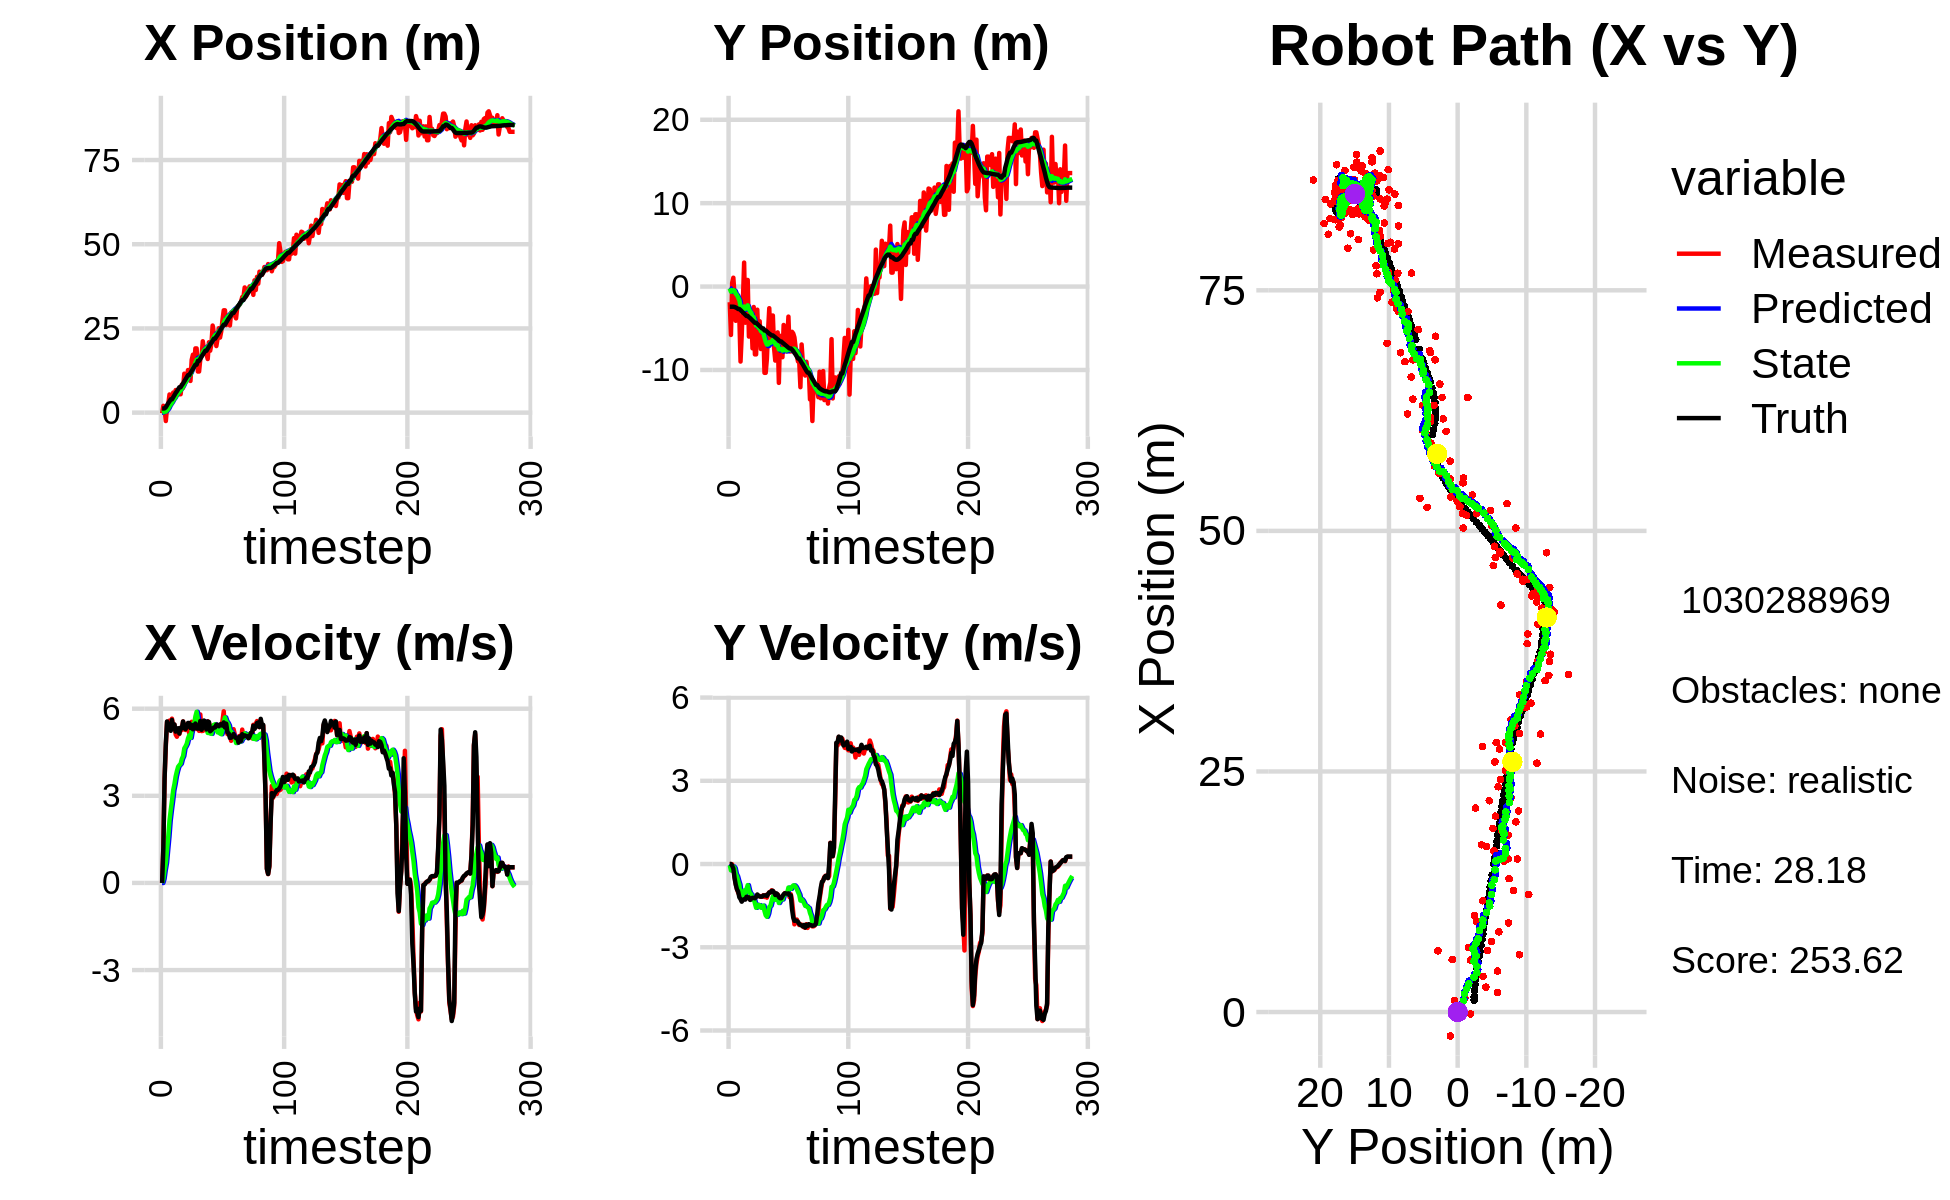

The table this chart was drawn from, first rows:
-1.873317958969721586e-01, -1.878676890386361764e+00, 0.000000000000000000e+00, -0.000000000000000000e+00, 0.000000000000000000e+00, 0.000000000000000000e+00, 0.000000000000000000e+00, 0.000000000000000000e+00, -1.337775391446191682e-02, -1.139108397545726403e-01, 0.000000000000000000e+00, 0.000000000000000000e+00, 1.215673685014914573e+00, -2.412210940254726932e+00, 0.000000000000000000e+00, 0.000000000000000000e+00, 0.000000000000000000e+00, 1.142317632911726832e-04
-1.873317958969721586e-01, -1.878676890386361764e+00, 0.000000000000000000e+00, -0.000000000000000000e+00, -1.337775391446191682e-02, -1.139108397545726403e-01, 0.000000000000000000e+00, 0.000000000000000000e+00, -2.593067691177937395e-02, -2.268741260631281509e-01, -2.069781598979598698e-03, -4.208228870628415857e-02, 1.215673685014914573e+00, -2.412210940254726932e+00, 0.000000000000000000e+00, 0.000000000000000000e+00, 0.000000000000000000e+00, 1.142317632911726832e-04
2.031299889224031485e+00, -5.797324180023096574e+00, 1.242999912375151617e+00, 5.419428617234389256e-04, -2.613765507167733343e-02, -2.310823549337565619e-01, -2.069781598979598698e-03, -4.208228870628415857e-02, 1.562096279339669769e-01, -6.170012432906351041e-01, 1.363336175324212363e-01, -2.298344539567702682e-01, 1.215673685014914573e+00, -2.412210940254726932e+00, 1.199999999999999956e+00, 0.000000000000000000e+00, 1.200000047683715820e+00, -4.359958693385124207e-04
1.190791301860729900e+00, 4.453556034262362018e-01, 3.590987278181712927e+00, -9.588705719277629963e-03, 1.698429896872090950e-01, -6.399846886863120865e-01, 1.363336175324212363e-01, -2.298344539567702682e-01, 3.566689311179782607e-01, -5.486208959630251014e-01, 4.438342506442005120e-01, -1.634838013652842870e-01, 1.276838540985023140e+00, -2.412263204639529590e+00, 3.600000000000000089e+00, -5.899999999999999689e-02, 3.599999904632568359e+00, 2.670207992196083069e-03
-2.491253137525269334e+00, 1.061533068591007600e+00, 4.696225936169058812e+00, -1.290950283252871589e-01, 4.010523561823983174e-01, -5.649692760995534968e-01, 4.438342506442005120e-01, -1.634838013652842870e-01, 3.161031132734381521e-01, -4.340907986004006736e-01, 6.880485001146237067e-01, -8.817477396950738899e-02, 1.608549356385139184e+00, -2.416463042441999942e+00, 4.796999999999999709e+00, -1.640000000000000069e-01, 4.800000190734863281e+00, 2.748217992484569550e-02
1.473256349339757909e+00, -1.039890588582825570e+00, 5.543623042891232089e+00, -4.517580207220511790e-01, 3.849079632849005117e-01, -4.429082759973513861e-01, 6.880485001146237067e-01, -8.817477396950738899e-02, 6.870244951301993641e-01, -5.105465838065971207e-01, 1.152385497431298367e+00, -1.449287377109678698e-01, 2.199457406841358154e+00, -2.445300639146360311e+00, 5.559000000000000163e+00, -5.060000000000000053e-01, 5.581999778747558594e+00, 8.131179958581924438e-02
2.585256740621950655e+00, -4.105545559160638014e+00, 5.384443853852407535e+00, -7.172099590159390914e-01, 8.022630448733292230e-01, -5.250394575776938799e-01, 1.152385497431298367e+00, -1.449287377109678698e-01, 1.159501119269918057e+00, -8.607426683706529413e-01, 1.603852964398645886e+00, -3.574084788989669859e-01, 2.833723306757049532e+00, -2.511284985919449486e+00, 5.341000000000000192e+00, -7.439999999999999947e-01, 5.393000125885009766e+00, 1.324208974838256836e-01
5.396806478214657865e+00, -1.881765247220460680e+00, 5.588802977799127270e+00, -8.949187382375622946e-01, 1.319886415709782712e+00, -8.964835162605496732e-01, 1.603852964398645886e+00, -3.574084788989669859e-01, 1.893682596871002488e+00, -1.009977563330284545e+00, 2.151828667408320683e+00, -4.414108793855419099e-01, 3.344434976667663761e+00, -2.585028470987328131e+00, 5.328999999999999737e+00, -9.130000000000000338e-01, 5.407000064849853516e+00, 1.587791740894317627e-01
3.710787668989188326e+00, -3.677105263250648459e+00, 5.325928154642160628e+00, -1.032044747607028246e+00, 2.108865463611834468e+00, -1.054118651268838747e+00, 2.151828667408320683e+00, -4.414108793855419099e-01, 2.419189585465888470e+00, -1.317738699741540565e+00, 2.508576262712747695e+00, -6.057609911879707765e-01, 3.952780008692650782e+00, -2.691079274355703266e+00, 5.238000000000000433e+00, -9.889999999999999902e-01, 5.330999851226806641e+00, 1.914052367210388184e-01
3.710787668989188326e+00, -3.677105263250648459e+00, 5.655792046659117389e+00, -1.095964929647896380e+00, 2.670047211737163195e+00, -1.378314798860337698e+00, 2.508576262712747695e+00, -6.057609911879707765e-01, 2.929539292438893661e+00, -1.610233249163151026e+00, 2.833972006052351222e+00, -7.461430960065746909e-01, 3.952780008692650782e+00, -2.691079274355703266e+00, 5.613000000000000433e+00, -1.199000000000000066e+00, 5.739999771118164062e+00, 1.914052367210388184e-01
5.959082603268957001e+00, -8.989132151870368403e+00, 5.361694733672718094e+00, -1.165932441146901866e+00, 3.212936493044128650e+00, -1.684847558763808539e+00, 2.833972006052351222e+00, -7.461430960065746909e-01, 3.608973046185084854e+00, -2.370882742586007286e+00, 3.194021307603878146e+00, -1.120253474227485890e+00, 4.575773477362353958e+00, -2.818149791270520677e+00, 5.315000000000000391e+00, -1.264000000000000012e+00, 5.464000225067138672e+00, 2.141224145889282227e-01
4.255204499137662744e+00, -5.805797801405480740e+00, 5.450993901287108478e+00, -1.317697713163860085e+00, 3.928375176945472447e+00, -2.482908090008755675e+00, 3.194021307603878146e+00, -1.120253474227485890e+00, 4.076188690061145259e+00, -2.797018402282128502e+00, 3.403759606901286539e+00, -1.289314811634003632e+00, 5.203668832908478592e+00, -2.961107239621197262e+00, 5.456999999999999851e+00, -1.356999999999999984e+00, 5.623000144958496094e+00, 2.371851354837417603e-01
6.705322563493185228e+00, -1.627035544493758534e+00, 5.109245169296389832e+00, -1.279415839197967086e+00, 4.416564650751274357e+00, -2.925949883445528865e+00, 3.403759606901286539e+00, -1.289314811634003632e+00, 4.728963411195463706e+00, -2.805928253585288523e+00, 3.668860548021778190e+00, -1.227445751879735258e+00, 5.828027963624546892e+00, -3.116110251178997981e+00, 5.211000000000000298e+00, -1.290999999999999925e+00, 5.368999958038330078e+00, 2.453663051128387451e-01
6.360170636540213529e+00, 2.875540092085759891e+00, 5.033850696081429099e+00, -1.204709256934075157e+00, 5.095849465997641659e+00, -2.928672828773262182e+00, 3.668860548021778190e+00, -1.227445751879735258e+00, 5.290572898039881622e+00, -2.391896948863094785e+00, 3.850835240855824182e+00, -9.541916303333615179e-01, 6.326383828994124769e+00, -3.239245579154209853e+00, 5.291000000000000369e+00, -1.266999999999999904e+00, 5.440000057220458984e+00, 2.349034398794174194e-01
6.403165399734954022e+00, -4.333320782451047570e+00, 5.191311671374521985e+00, -1.251353171686299337e+00, 5.675656422125464395e+00, -2.487316111896431092e+00, 3.850835240855824182e+00, -9.541916303333615179e-01, 5.816422986540524143e+00, -2.671883102670498999e+00, 4.002143626979154156e+00, -1.055307658911166069e+00, 6.934677362507414955e+00, -3.384282932364983232e+00, 5.326999999999999957e+00, -1.280999999999999917e+00, 5.479000091552734375e+00, 2.365352809429168701e-01
5.455342292909397983e+00, 7.882736467119356716e-01, 5.126650171158488867e+00, -1.176885903729670169e+00, 6.216637349238439469e+00, -2.777413868561615651e+00, 4.002143626979154156e+00, -1.055307658911166069e+00, 6.199393924096320951e+00, -2.452947851555157044e+00, 4.056628093723435136e+00, -8.965431519093565171e-01, 7.539184808654432857e+00, -3.527179882448352011e+00, 5.144999999999999574e+00, -1.181000000000000050e+00, 5.277999877929687500e+00, 2.256526947021484375e-01
5.455342292909397983e+00, 7.882736467119356716e-01, 5.340098010434365605e+00, -1.225885493098681112e+00, 6.605056733468664731e+00, -2.542602166746092518e+00, 4.056628093723435136e+00, -8.965431519093565171e-01, 6.557528065743248646e+00, -2.249135133250951046e+00, 4.103830755356687732e+00, -7.596992351110107844e-01, 7.539184808654432857e+00, -3.527179882448352011e+00, 5.341999999999999638e+00, -1.217999999999999972e+00, 5.479000091552734375e+00, 2.256526947021484375e-01
8.337881997327311723e+00, -5.998379394777812124e+00, 5.260415957181462154e+00, -1.193004833842681967e+00, 6.967911141278917420e+00, -2.325105056762052147e+00, 4.103830755356687732e+00, -7.596992351110107844e-01, 7.162802109870353817e+00, -2.685209382816481138e+00, 4.272858964533708281e+00, -9.486567566734496193e-01, 8.140884637580803940e+00, -3.664529011240676759e+00, 5.317999999999999616e+00, -1.201000000000000068e+00, 5.452000141143798828e+00, 2.230166494846343994e-01
7.326208233584481810e+00, -4.915206359175609663e+00, 5.561010304225082912e+00, -1.264663662595837623e+00, 7.590088006323724379e+00, -2.780075058483826300e+00, 4.272858964533708281e+00, -9.486567566734496193e-01, 7.630205420871865485e+00, -2.992232871863116372e+00, 4.366816569684018212e+00, -1.060961000646782448e+00, 8.650734185922772213e+00, -3.779884860138591485e+00, 5.559999999999999609e+00, -1.292999999999999927e+00, 5.709000110626220703e+00, 2.236129939556121826e-01
1.156736969920494396e+01, -3.653047249647876082e+00, 5.378001929026064332e+00, -1.257227759353467089e+00, 8.066887077840267040e+00, -3.098328971927794662e+00, 4.366816569684018212e+00, -1.060961000646782448e+00, 8.465048294433968223e+00, -3.158550129725637312e+00, 4.635539841108331061e+00, -1.095422857254454874e+00, 9.280718088016739031e+00, -3.925268456972776487e+00, 5.344000000000000306e+00, -1.250000000000000000e+00, 5.487999916076660156e+00, 2.296481728553771973e-01
9.263243377292504022e+00, -7.404497310783941799e+00, 5.266303912035860790e+00, -1.216581429294437022e+00, 8.928602278544801152e+00, -3.268092415451082644e+00, 4.635539841108331061e+00, -1.095422857254454874e+00, 8.994095961478311807e+00, -3.656817265463247146e+00, 4.705874974088898988e+00, -1.287844591596154054e+00, 9.898844003727765184e+00, -4.069423124521141411e+00, 5.293000000000000149e+00, -1.217000000000000082e+00, 5.431000232696533203e+00, 2.270296961069107056e-01
1.002032682339990366e+01, -2.450470135340620192e+00, 5.416899848816512986e+00, -1.226422001668493023e+00, 9.464683458887201084e+00, -3.785601724622862374e+00, 4.705874974088898988e+00, -1.287844591596154054e+00, 9.556154243779694468e+00, -3.659167738969231198e+00, 4.794515298636857104e+00, -1.224889569255004584e+00, 1.050839066532742372e+01, -4.208876417264451497e+00, 5.384999999999999787e+00, -1.219999999999999973e+00, 5.521999835968017578e+00, 2.226528823375701904e-01
1.264397835714443552e+01, -8.132213876741818837e+00, 5.311649507020150374e+00, -1.202204888887226986e+00, 1.003560577364338080e+01, -3.781656695894731524e+00, 4.794515298636857104e+00, -1.224889569255004584e+00, 1.032022032863232219e+01, -4.183662694892852585e+00, 4.974864531029335346e+00, -1.419079580336015001e+00, 1.113178849206843246e+01, -4.350355432737671890e+00, 5.508000000000000007e+00, -1.233999999999999986e+00, 5.644000053405761719e+00, 2.225834429264068604e-01
1.264397835714443552e+01, -8.132213876741818837e+00, 5.150720026654074246e+00, -1.165781136189222966e+00, 1.081770678173525546e+01, -4.325570652926454152e+00, 4.974864531029335346e+00, -1.419079580336015001e+00, 1.100743292842125598e+01, -4.666942872521386398e+00, 5.085566798397533006e+00, -1.577787676178552312e+00, 1.113178849206843246e+01, -4.350355432737671890e+00, 5.506999999999999673e+00, -1.189999999999999947e+00, 5.633999824523925781e+00, 2.225834429264068604e-01
9.414804458950470689e+00, -2.773404285687382842e+00, 5.301954890625318662e+00, -1.120195050059658470e+00, 1.151598960826100893e+01, -4.824721640139241430e+00, 5.085566798397533006e+00, -1.577787676178552312e+00, 1.131917716884527181e+01, -4.614638468920279735e+00, 4.993182693175046261e+00, -1.464966729978087967e+00, 1.176508927339208377e+01, -4.489652917079770766e+00, 5.336000000000000298e+00, -1.096999999999999975e+00, 5.447999954223632812e+00, 2.082174569368362427e-01
1.568321275684492733e+01, -6.785401866616289190e+00, 5.548720221555752730e+00, -1.151777247379427438e+00, 1.181849543816277581e+01, -4.761135141918088287e+00, 4.993182693175046261e+00, -1.464966729978087967e+00, 1.222941358949760904e+01, -4.934785210517333987e+00, 5.242732058054999200e+00, -1.540870983071715550e+00, 1.238483262060002943e+01, -4.618158386330466492e+00, 5.440000000000000391e+00, -1.143000000000000016e+00, 5.558000087738037109e+00, 2.046687752008438110e-01
1.720785164848008009e+01, -4.160473810056532606e+00, 5.224370713144760536e+00, -1.152583893347374433e+00, 1.275368679530310878e+01, -5.088872308824505808e+00, 5.242732058054999200e+00, -1.540870983071715550e+00, 1.319350339838152486e+01, -4.985923706651170129e+00, 5.475327607929550311e+00, -1.481657926678970671e+00, 1.300735497500711446e+01, -4.750996396964456636e+00, 5.291000000000000369e+00, -1.171000000000000041e+00, 5.419000148773193359e+00, 2.171385437250137329e-01
1.385593038784402076e+01, -7.488816783784153053e+00, 5.439861531835341601e+00, -1.182960074382375604e+00, 1.374103615917447918e+01, -5.134089499319067329e+00, 5.475327607929550311e+00, -1.481657926678970671e+00, 1.375058676630214194e+01, -5.338941727114826286e+00, 5.478405038251472625e+00, -1.572785452913239901e+00, 1.361696648588374714e+01, -4.885504291507904107e+00, 5.405999999999999694e+00, -1.171999999999999931e+00, 5.532000064849853516e+00, 2.141276448965072632e-01
1.907429671294589824e+01, -5.138931327509403957e+00, 5.531436548502779438e+00, -1.175685792556894205e+00, 1.429842727012728965e+01, -5.496220272406150187e+00, 5.478405038251472625e+00, -1.572785452913239901e+00, 1.477374728339113297e+01, -5.445811285017707171e+00, 5.733859623954523421e+00, -1.538716407051974988e+00, 1.424144768749641798e+01, -5.019936845314716400e+00, 5.488999999999999879e+00, -1.173000000000000043e+00, 5.612999916076660156e+00, 2.094295918941497803e-01
1.907429671294589824e+01, -5.138931327509403957e+00, 5.300593168374418518e+00, -1.126620910415891297e+00, 1.534713324578658522e+01, -5.599682925722905047e+00, 5.733859623954523421e+00, -1.538716407051974988e+00, 1.569374321922211024e+01, -5.539071500268924808e+00, 5.893581369410631154e+00, -1.499398898727071439e+00, 1.424144768749641798e+01, -5.019936845314716400e+00, 5.323000000000000398e+00, -1.133000000000000007e+00, 5.441999912261962891e+00, 2.094295918941497803e-01
1.220974326125541864e+01, -1.034231095114728305e+01, 5.565818721826572002e+00, -1.187073199970957171e+00, 1.628310135616317211e+01, -5.689011390141631708e+00, 5.893581369410631154e+00, -1.499398898727071439e+00, 1.586320923751928902e+01, -6.105871652577847364e+00, 5.652116107043669402e+00, -1.691820504679139026e+00, 1.537129044558254698e+01, -5.260560081440598168e+00, 5.314000000000000057e+00, -1.133000000000000007e+00, 5.433000087738037109e+00, 2.101307809352874756e-01
1.220974326125541864e+01, -1.034231095114728305e+01, 5.235253665576093951e+00, -1.116570558987878936e+00, 1.642842084822365578e+01, -6.275053703045760933e+00, 5.652116107043669402e+00, -1.691820504679139026e+00, 1.598957948375163696e+01, -6.626220665589793057e+00, 5.395574376219149926e+00, -1.846138152510231834e+00, 1.537129044558254698e+01, -5.260560081440598168e+00, 5.315000000000000391e+00, -1.127999999999999892e+00, 5.433000087738037109e+00, 2.101307809352874756e-01
1.589948534229659316e+01, -8.692891404900677799e+00, 5.800653757439226510e+00, -1.212391598400347492e+00, 1.652913692137355284e+01, -6.810834480840815885e+00, 5.395574376219149926e+00, -1.846138152510231834e+00, 1.648759828394257809e+01, -6.957323861834987078e+00, 5.396306284950642684e+00, -1.900760083631860553e+00, 1.598484253857223436e+01, -5.390512750975924305e+00, 5.575999999999999623e+00, -1.151999999999999913e+00, 5.693999767303466797e+00, 2.060433179140090942e-01
1.674490810151069553e+01, -5.279497296900393266e+00, 5.229923855732137916e+00, -1.078655687827481779e+00, 1.702722891243764280e+01, -7.147399870198173133e+00, 5.396306284950642684e+00, -1.900760083631860553e+00, 1.699076040148347388e+01, -6.938874662411127936e+00, 5.367574061790556961e+00, -1.780423450686889897e+00, 1.662232613531119796e+01, -5.522375391390783150e+00, 5.272000000000000242e+00, -1.078999999999999959e+00, 5.381000041961669922e+00, 2.033949345350265503e-01
2.119167113326663099e+01, -2.594142959656295933e+00, 5.234583593332909679e+00, -1.019816433194171257e+00, 1.752751780766253020e+01, -7.116917007479816704e+00, 5.367574061790556961e+00, -1.780423450686889897e+00, 1.788329302162411594e+01, -6.665565951576087222e+00, 5.549052830649324086e+00, -1.545174926994082432e+00, 1.722929596914152128e+01, -5.645556733608962041e+00, 5.378000000000000114e+00, -1.022999999999999909e+00, 5.474999904632568359e+00, 1.924125999212265015e-01
1.878789591803989723e+01, -6.418374822545911407e+00, 5.557026154455785516e+00, -1.020765103413282748e+00, 1.843819830468904897e+01, -6.820083444275495843e+00, 5.549052830649324086e+00, -1.545174926994082432e+00, 1.847321217750030797e+01, -6.760136446350244022e+00, 5.568098356714458852e+00, -1.503478264443114387e+00, 1.774812150043220171e+01, -5.744204805580074513e+00, 5.591999999999999638e+00, -1.024999999999999911e+00, 5.684999942779541016e+00, 1.816639453172683716e-01
1.738220012154735628e+01, -3.472417161965182242e+00, 5.257599267627748318e+00, -9.458403790030385228e-01, 1.903002201317175235e+01, -6.910484272794555238e+00, 5.568098356714458852e+00, -1.503478264443114387e+00, 1.885103848804777016e+01, -6.568320111214995372e+00, 5.455562525706103116e+00, -1.325656439543894116e+00, 1.838298821474107569e+01, -5.859063671150170904e+00, 5.378999999999999559e+00, -9.679999999999999716e-01, 5.465000152587890625e+00, 1.779957562685012817e-01
1.738220012154735628e+01, -3.472417161965182242e+00, 5.403260714092803951e+00, -9.720448253135315353e-01, 1.939659474061837940e+01, -6.700885755169384339e+00, 5.455562525706103116e+00, -1.325656439543894116e+00, 1.919457444007636582e+01, -6.386984945977411066e+00, 5.345320916000643408e+00, -1.166438564007745704e+00, 1.838298821474107569e+01, -5.859063671150170904e+00, 5.283999999999999808e+00, -9.659999999999999698e-01, 5.372000217437744141e+00, 1.779957562685012817e-01
1.592804288857969652e+01, -7.379260704182566855e+00, 5.564250268324184567e+00, -1.025710907185846343e+00, 1.972910653167642892e+01, -6.503628802378186080e+00, 5.345320916000643408e+00, -1.166438564007745704e+00, 1.936418899671240723e+01, -6.578482435992395239e+00, 5.163823493539934084e+00, -1.198846784582209946e+00, 1.899487900774441584e+01, -5.970543906735803041e+00, 5.559999999999999609e+00, -1.028999999999999915e+00, 5.653999805450439453e+00, 1.822930127382278442e-01
2.090374767790483546e+01, -8.876233147028317561e+00, 5.512639227563393085e+00, -1.061980692216693889e+00, 1.988057134606640020e+01, -6.698367114450616278e+00, 5.163823493539934084e+00, -1.198846784582209946e+00, 1.999970618212788409e+01, -6.893798696632178924e+00, 5.246728392232141935e+00, -1.289147238701914278e+00, 1.961751580223753066e+01, -6.086263463421562214e+00, 5.541000000000000369e+00, -1.114999999999999991e+00, 5.651999950408935547e+00, 1.903132498264312744e-01
1.839337182052294040e+01, -7.324238941847831086e+00, 5.383150130176146853e+00, -1.088007264360710602e+00, 2.052437902135109837e+01, -7.022713420502370241e+00, 5.246728392232141935e+00, -1.289147238701914278e+00, 2.032049518403657018e+01, -7.041857802080031092e+00, 5.146117315295106742e+00, -1.293357777187829072e+00, 2.025500130667913723e+01, -6.213139578926865525e+00, 5.222999999999999865e+00, -1.056999999999999940e+00, 5.328999996185302734e+00, 1.994269341230392456e-01
2.035430574457344477e+01, -5.499321327848256225e+00, 5.290984358321126457e+00, -1.094482617911035849e+00, 2.083510691556607952e+01, -7.171193579798814000e+00, 5.146117315295106742e+00, -1.293357777187829072e+00, 2.079495572428218964e+01, -7.007972733151438760e+00, 5.132944233297630277e+00, -1.210214104275708191e+00, 2.075408387195547988e+01, -6.314835832130923698e+00, 5.259999999999999787e+00, -1.102000000000000091e+00, 5.374000072479248047e+00, 2.039810419082641602e-01
2.585652375210519338e+01, -1.154889015938034014e+01, 5.235156933403672497e+00, -1.164001710683332691e+00, 2.130825014761195391e+01, -7.128994143579009624e+00, 5.132944233297630277e+00, -1.210214104275708191e+00, 2.176357478774838228e+01, -7.535654061621575472e+00, 5.380531087286040126e+00, -1.403985861797259593e+00, 2.135843682256740550e+01, -6.443749950665520920e+00, 5.307999999999999829e+00, -1.191000000000000059e+00, 5.440000057220458984e+00, 2.187842577695846558e-01
2.341004812747179287e+01, -5.914441214074225961e+00, 5.434609385828072625e+00, -1.252178660490336437e+00, 2.230162789647698673e+01, -7.676052647801301809e+00, 5.380531087286040126e+00, -1.403985861797259593e+00, 2.241408662992242640e+01, -7.506583027193080682e+00, 5.443304103151720419e+00, -1.319012397773537959e+00, 2.196950364096021246e+01, -6.582499072408252161e+00, 5.352999999999999758e+00, -1.231000000000000094e+00, 5.493000030517578125e+00, 2.264560610055923462e-01
2.341004812747179287e+01, -5.914441214074225961e+00, 5.388809446522975222e+00, -1.241625978121085216e+00, 2.295841704023759888e+01, -7.638484266970434255e+00, 5.443304103151720419e+00, -1.319012397773537959e+00, 2.300031514696075874e+01, -7.475721066323871788e+00, 5.462490639932620518e+00, -1.239091522425670444e+00, 2.196950364096021246e+01, -6.582499072408252161e+00, 5.352999999999999758e+00, -1.231999999999999984e+00, 5.388999938964843750e+00, 2.264560610055923462e-01
1.977086281756410457e+01, -8.470317409891089611e+00, 5.468720221203986931e+00, -1.214703993599467458e+00, 2.354656421095402052e+01, -7.599630218566439055e+00, 5.462490639932620518e+00, -1.239091522425670444e+00, 2.317325108133318778e+01, -7.679073702383588440e+00, 5.264564755154593101e+00, -1.276565380767852087e+00, 2.257852959669989090e+01, -6.721308753237477340e+00, 5.445999999999999730e+00, -1.159000000000000030e+00, 5.567999839782714844e+00, 2.185701131820678711e-01
2.195617032091318066e+01, -4.605834290663841202e+00, 5.411930641191297298e+00, -1.131744486889931123e+00, 2.369970755684864727e+01, -7.806730240460373338e+00, 5.264564755154593101e+00, -1.276565380767852087e+00, 2.353472775894621449e+01, -7.504494883480544942e+00, 5.185232561000577611e+00, -1.128134476128194397e+00, 2.308909058569239647e+01, -6.832483813678254414e+00, 5.437000000000000277e+00, -1.090000000000000080e+00, 5.546000003814697266e+00, 2.061494886875152588e-01
2.506806814705881337e+01, -6.955405131879722092e+00, 5.386059563339504308e+00, -1.047631258874801574e+00, 2.405325101504627128e+01, -7.617308331093364693e+00, 5.185232561000577611e+00, -1.128134476128194397e+00, 2.416397102293176857e+01, -7.552615489713570440e+00, 5.255340310640481682e+00, -1.095141080213414719e+00, 2.371476483379445455e+01, -6.957866714655959406e+00, 5.397000000000000242e+00, -1.054000000000000048e+00, 5.499000072479248047e+00, 1.921091824769973755e-01
2.228736448313897611e+01, -7.773006484761841861e+00, 5.407256535326686375e+00, -1.048637032797245849e+00, 2.468950505399581630e+01, -7.662129597734911535e+00, 5.255340310640481682e+00, -1.095141080213414719e+00, 2.445958507453817177e+01, -7.670362079093584917e+00, 5.141772738647508945e+00, -1.097938611028677069e+00, 2.433557057350990149e+01, -7.079010055138870605e+00, 5.458999999999999631e+00, -1.060999999999999943e+00, 5.560999870300292969e+00, 1.915536522865295410e-01
2.415863722563668503e+01, -6.250992760658240499e+00, 5.404722535131260663e+00, -1.056419889117826694e+00, 2.497376234840292142e+01, -7.780155940196452846e+00, 5.141772738647508945e+00, -1.097938611028677069e+00, 2.490658165757685794e+01, -7.636971830711511089e+00, 5.120888660495436895e+00, -1.028288704308718327e+00, 2.496309876409150874e+01, -7.201152370155036841e+00, 5.467999999999999972e+00, -1.068000000000000060e+00, 5.572000026702880859e+00, 1.930286735296249390e-01
2.759048175790061919e+01, -3.604462192647419183e+00, 5.585873945496359738e+00, -1.094017946020594767e+00, 2.541867052362640322e+01, -7.739800701142383055e+00, 5.120888660495436895e+00, -1.028288704308718327e+00, 2.565742702382147300e+01, -7.360314360607778994e+00, 5.273865360399570434e+00, -8.480324364455951169e-01, 2.558953690520712598e+01, -7.323439166969622605e+00, 5.416999999999999815e+00, -1.058000000000000052e+00, 5.519999980926513672e+00, 1.934062391519546509e-01
3.038326811823207052e+01, -7.780344234094393130e+00, 5.909859854492764519e+00, -1.197689037498252951e+00, 2.618481355986142844e+01, -7.445117604252338595e+00, 5.273865360399570434e+00, -8.480324364455951169e-01, 2.663288866948742495e+01, -7.491290587803533185e+00, 5.547640172683618864e+00, -8.787947128817115150e-01, 2.611261868506367989e+01, -7.426939055824393954e+00, 5.527000000000000135e+00, -1.120000000000000107e+00, 5.639999866485595703e+00, 1.999514251947402954e-01
3.038326811823207052e+01, -7.780344234094393130e+00, 5.366897254599033218e+00, -1.087652527382043655e+00, 2.718765268675578639e+01, -7.579170059091704381e+00, 5.547640172683618864e+00, -8.787947128817115150e-01, 2.749461466445076141e+01, -7.606836653501397372e+00, 5.700504583878718279e+00, -8.972111699863539735e-01, 2.611261868506367989e+01, -7.426939055824393954e+00, 5.352999999999999758e+00, -1.131000000000000005e+00, 5.471000194549560547e+00, 1.999514251947402954e-01
2.598857784268277271e+01, -5.427134320907187615e+00, 5.453954746771234596e+00, -1.326704819486276277e+00, 2.806466512283863324e+01, -7.696557770500032980e+00, 5.700504583878718279e+00, -8.972111699863539735e-01, 2.784658062762529696e+01, -7.505379885060594169e+00, 5.570799667389471743e+00, -8.161877280561877779e-01, 2.673703122120578257e+01, -7.559601829562447861e+00, 5.482999999999999652e+00, -1.625999999999999890e+00, 5.719999790191650391e+00, 2.386209517717361450e-01
2.800182819332560769e+01, -5.619786546058362475e+00, 5.123357404265632020e+00, -1.746934190087907846e+00, 2.840366059436424351e+01, -7.586998657866212525e+00, 5.570799667389471743e+00, -8.161877280561877779e-01, 2.834095554093425307e+01, -7.445521923387206975e+00, 5.512315761558456373e+00, -7.713604490373505707e-01, 2.735504555680813255e+01, -7.736843155043167108e+00, 5.184000000000000163e+00, -1.925999999999999934e+00, 5.531000137329101562e+00, 3.286117613315582275e-01
2.732214528311807555e+01, -6.090225861829568821e+00, 5.475231414105000027e+00, -2.173872014397486563e+00, 2.889218711709009924e+01, -7.522657968290942243e+00, 5.512315761558456373e+00, -7.713604490373505707e-01, 2.873491895492996662e+01, -7.451104537642159187e+00, 5.426699574073190036e+00, -7.716934562153999755e-01, 2.795528054207003166e+01, -7.956409022782591656e+00, 5.152999999999999581e+00, -2.045999999999999819e+00, 5.544000148773193359e+00, 3.779498636722564697e-01
2.588675570476478782e+01, -7.305136964626293583e+00, 5.110855835163239824e+00, -2.085558059994153002e+00, 2.927758891233728633e+01, -7.528273883263699062e+00, 5.426699574073190036e+00, -7.716934562153999755e-01, 2.892584818058969987e+01, -7.564678965767523522e+00, 5.222106807963965203e+00, -8.215801140534167990e-01, 2.844745564479758571e+01, -8.155454681064529865e+00, 4.993999999999999773e+00, -2.035000000000000142e+00, 5.393000125885009766e+00, 3.874390125274658203e-01
2.973760378331077803e+01, -8.320630856972323741e+00, 4.894949411755428414e+00, -2.000603755368330905e+00, 2.944805886138609807e+01, -7.646836977172864813e+00, 5.222106807963965203e+00, -8.215801140534167990e-01, 2.945993765418390353e+01, -7.760315226831155044e+00, 5.210005327011264065e+00, -9.050772796551763699e-01, 2.902078366278919574e+01, -8.389242694789741606e+00, 5.001000000000000334e+00, -2.048999999999999932e+00, 5.405000209808349609e+00, 3.879904448986053467e-01
2.894249165034917581e+01, -8.984424547627881452e+00, 5.055508219614766929e+00, -2.099169452623512289e+00, 2.998093818688503021e+01, -7.850822954796672803e+00, 5.210005327011264065e+00, -9.050772796551763699e-01, 2.987025527280845338e+01, -8.007467287810582590e+00, 5.142524451533470042e+00, -1.009635202631303796e+00, 2.959696984266182795e+01, -8.626337573154478022e+00, 5.059000000000000163e+00, -2.088999999999999968e+00, 5.473000049591064453e+00, 3.935614228248596191e-01
2.894249165034917581e+01, -8.984424547627881452e+00, 5.293783814319371395e+00, -2.198107250364393028e+00, 3.038450771796179950e+01, -8.108430808073713081e+00, 5.142524451533470042e+00, -1.009635202631303796e+00, 3.024956521520194741e+01, -8.241013687428569767e+00, 5.079364962035898046e+00, -1.102522310594808985e+00, 2.959696984266182795e+01, -8.626337573154478022e+00, 5.126000000000000334e+00, -2.157000000000000028e+00, 5.560999870300292969e+00, 3.935614228248596191e-01
2.887715888032866474e+01, -1.206535677742106216e+01, 5.109790364289231057e+00, -2.173902283097089327e+00, 3.075750171140553846e+01, -8.351265918488049778e+00, 5.079364962035898046e+00, -1.102522310594808985e+00, 3.057298836213869109e+01, -8.741165092261741876e+00, 4.983077211111491600e+00, -1.315845124034083602e+00, 3.018154931111187977e+01, -8.871211574739575667e+00, 5.022999999999999687e+00, -2.192000000000000171e+00, 5.480000019073486328e+00, 4.022421240806579590e-01
... 227 more rows
